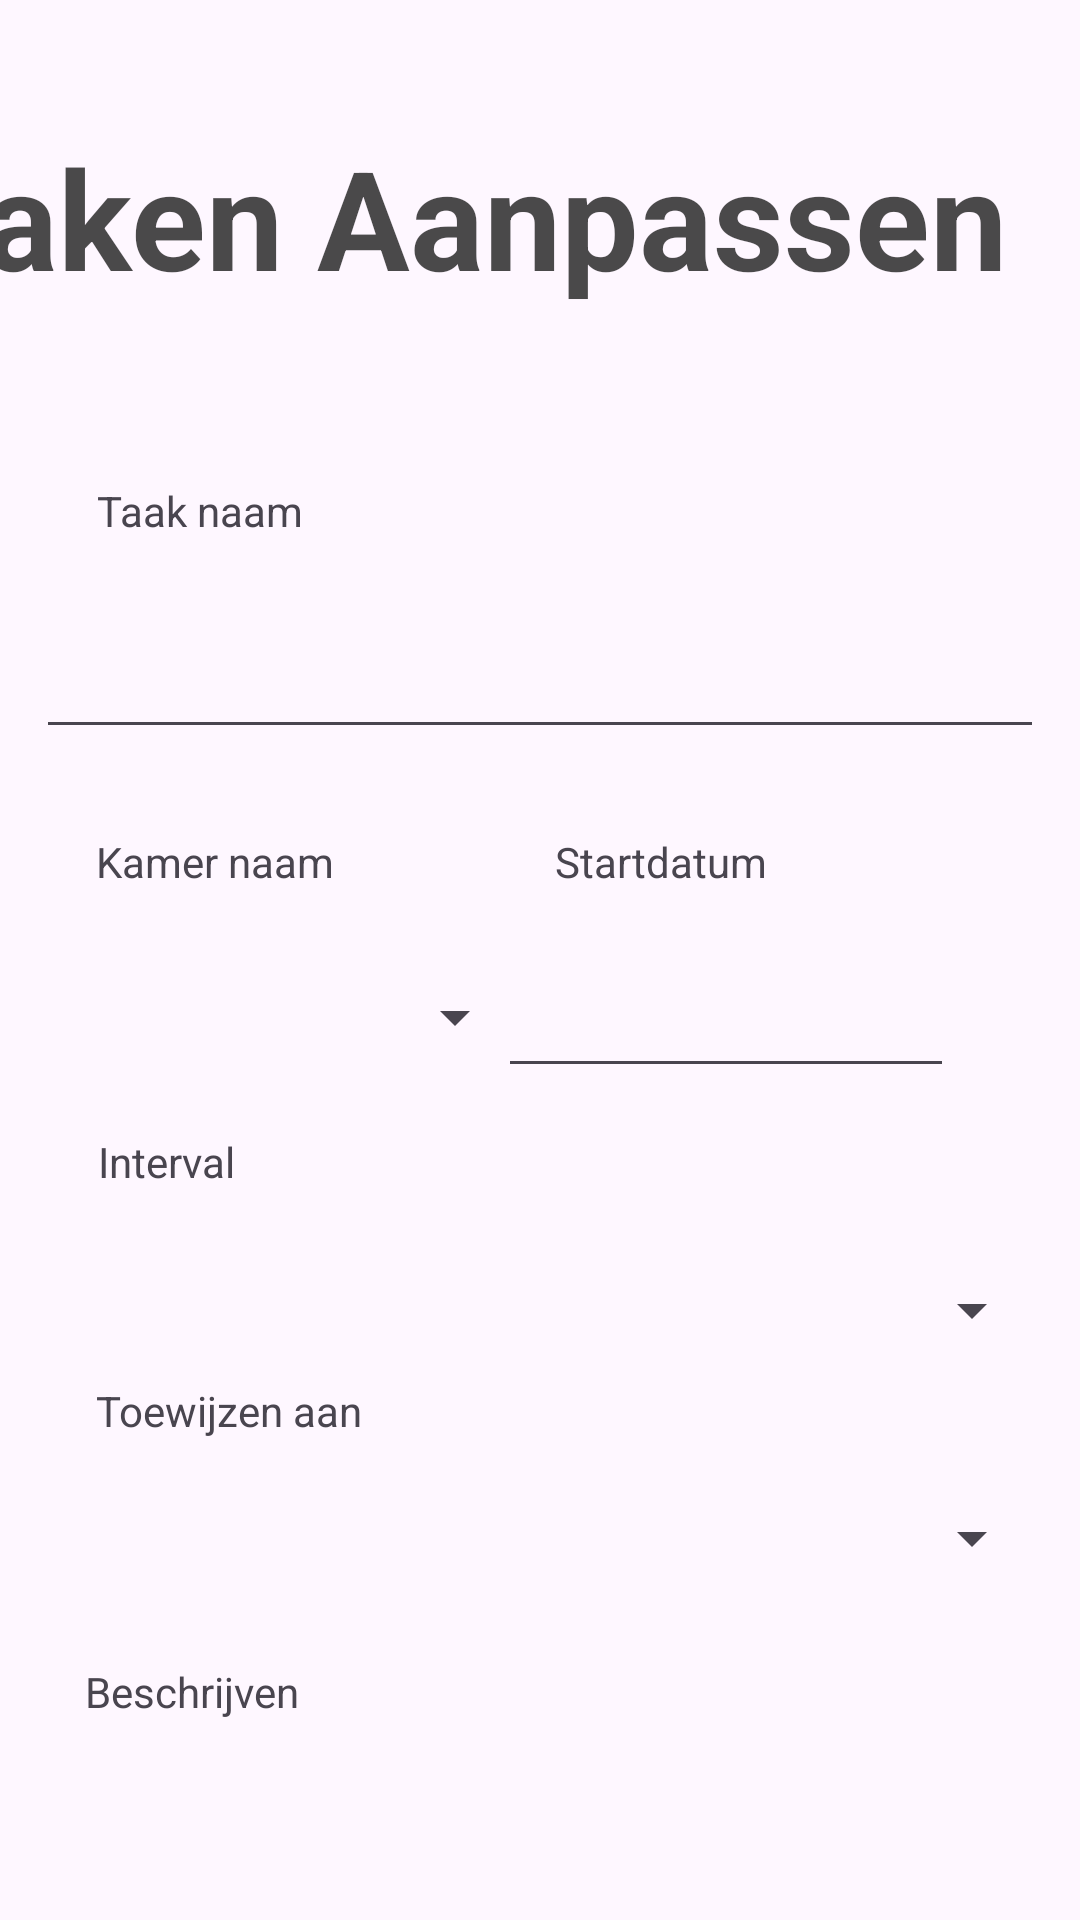

Here is an Android app screen rendered from its layout file. Give the layout XML and the strings, colors and styles it references.
<!-- AndroidManifest.xml: application theme Theme.CleaningBuddy -->
<!-- res/layout/activity_edit_one_task.xml -->
<?xml version="1.0" encoding="utf-8"?>
<androidx.constraintlayout.widget.ConstraintLayout xmlns:android="http://schemas.android.com/apk/res/android"
    xmlns:app="http://schemas.android.com/apk/res-auto"
    xmlns:tools="http://schemas.android.com/tools"
    android:id="@+id/main"
    android:layout_width="match_parent"
    android:layout_height="match_parent"
    tools:context=".EditOneTaskActivity">

    <TextView
        android:id="@+id/editOneTask_title_tv_id"
        android:layout_width="391dp"
        android:layout_height="99dp"
        android:text="@string/editOneTask_title_tv_text"
        android:textAppearance="@style/CustumTitle"
        app:layout_constraintBottom_toBottomOf="parent"
        app:layout_constraintEnd_toEndOf="parent"
        app:layout_constraintHorizontal_bias="1.0"
        app:layout_constraintStart_toStartOf="parent"
        app:layout_constraintTop_toTopOf="parent"
        app:layout_constraintVertical_bias="0.077" />

    <TextView
        android:id="@+id/newTask_taskName_tv_id"
        android:layout_width="wrap_content"
        android:layout_height="wrap_content"
        android:layout_marginTop="20dp"
        android:text="@string/newTask_taskName_tv_text"
        app:layout_constraintEnd_toEndOf="parent"
        app:layout_constraintHorizontal_bias="0.111"
        app:layout_constraintStart_toStartOf="parent"
        app:layout_constraintTop_toBottomOf="@+id/editOneTask_title_tv_id" />

    <EditText
        android:id="@+id/editOneTask_taskName_pt_id"
        android:layout_width="336dp"
        android:layout_height="50dp"
        android:layout_marginTop="20dp"
        android:ems="10"
        android:inputType="text"
        app:layout_constraintEnd_toEndOf="parent"
        app:layout_constraintHorizontal_bias="0.506"
        app:layout_constraintStart_toStartOf="parent"
        app:layout_constraintTop_toBottomOf="@+id/newTask_taskName_tv_id" />

    <TextView
        android:id="@+id/newTask_roomName_tv_id"
        android:layout_width="wrap_content"
        android:layout_height="wrap_content"
        android:layout_marginTop="28dp"
        android:text="@string/newTask_roomName_tv_text"
        app:layout_constraintEnd_toEndOf="parent"
        app:layout_constraintHorizontal_bias="0.114"
        app:layout_constraintStart_toStartOf="parent"
        app:layout_constraintTop_toBottomOf="@+id/editOneTask_taskName_pt_id" />

    <TextView
        android:id="@+id/newTask_Interval_tv_id"
        android:layout_width="wrap_content"
        android:layout_height="wrap_content"
        android:layout_marginTop="20dp"
        android:text="@string/newTask_Interval_tv_text"
        app:layout_constraintEnd_toEndOf="parent"
        app:layout_constraintHorizontal_bias="0.104"
        app:layout_constraintStart_toStartOf="parent"
        app:layout_constraintTop_toBottomOf="@+id/editOneTask_roomName_sp_id"
        tools:ignore="MissingConstraints" />

    <TextView
        android:id="@+id/newTask_Assign_tv_id"
        android:layout_width="wrap_content"
        android:layout_height="wrap_content"
        android:layout_marginTop="8dp"
        android:text="@string/newTask_Assign_tv_text"
        app:layout_constraintEnd_toEndOf="parent"
        app:layout_constraintHorizontal_bias="0.118"
        app:layout_constraintStart_toStartOf="parent"
        app:layout_constraintTop_toBottomOf="@+id/editOneTask_Interval_sp_id"
        tools:ignore="MissingConstraints" />

    <Button
        android:id="@+id/editOneTask_updateOneTask_btn_id"
        android:layout_width="wrap_content"
        android:layout_height="wrap_content"
        android:layout_marginTop="148dp"
        android:text="Taak aanpassen"
        app:layout_constraintEnd_toEndOf="parent"
        app:layout_constraintHorizontal_bias="0.093"
        app:layout_constraintStart_toStartOf="parent"
        app:layout_constraintTop_toBottomOf="@+id/editOneTask_Assign_sp_id" />

    <Button
        android:id="@+id/editOneTask_close_btn_id"
        android:layout_width="wrap_content"
        android:layout_height="wrap_content"
        android:onClick="close"
        android:text="@string/close_btn_text"
        app:layout_constraintBottom_toBottomOf="parent"
        app:layout_constraintEnd_toEndOf="parent"
        app:layout_constraintHorizontal_bias="0.108"
        app:layout_constraintStart_toStartOf="parent"
        app:layout_constraintTop_toBottomOf="@+id/editOneTask_updateOneTask_btn_id"
        app:layout_constraintVertical_bias="0.702" />

    <Spinner
        android:id="@+id/editOneTask_roomName_sp_id"
        android:layout_width="147dp"
        android:layout_height="37dp"
        android:layout_marginTop="24dp"
        app:layout_constraintEnd_toEndOf="parent"
        app:layout_constraintHorizontal_bias="0.135"
        app:layout_constraintStart_toStartOf="parent"
        app:layout_constraintTop_toBottomOf="@+id/newTask_roomName_tv_id" />

    <Spinner
        android:id="@+id/editOneTask_Interval_sp_id"
        android:layout_width="336dp"
        android:layout_height="32dp"
        android:layout_marginTop="24dp"
        app:layout_constraintEnd_toEndOf="parent"
        app:layout_constraintStart_toStartOf="parent"
        app:layout_constraintTop_toBottomOf="@+id/newTask_Interval_tv_id" />

    <Spinner
        android:id="@+id/editOneTask_Assign_sp_id"
        android:layout_width="335dp"
        android:layout_height="26dp"
        android:layout_marginTop="20dp"
        app:layout_constraintEnd_toEndOf="parent"
        app:layout_constraintHorizontal_bias="0.526"
        app:layout_constraintStart_toStartOf="parent"
        app:layout_constraintTop_toBottomOf="@+id/newTask_Assign_tv_id" />

    <TextView
        android:id="@+id/newTask_StartDate_id"
        android:layout_width="wrap_content"
        android:layout_height="wrap_content"
        android:layout_marginTop="28dp"
        android:text="@string/newTask_StartDate_text"
        app:layout_constraintEnd_toEndOf="parent"
        app:layout_constraintHorizontal_bias="0.414"
        app:layout_constraintStart_toEndOf="@+id/newTask_roomName_tv_id"
        app:layout_constraintTop_toBottomOf="@+id/editOneTask_taskName_pt_id" />

    <EditText
        android:id="@+id/editOneTask_startDate_dt_id"
        android:layout_width="152dp"
        android:layout_height="54dp"
        android:layout_marginTop="12dp"
        android:layout_marginEnd="44dp"
        app:layout_constraintEnd_toEndOf="parent"
        app:layout_constraintHorizontal_bias="0.843"
        app:layout_constraintStart_toEndOf="@+id/editOneTask_roomName_sp_id"
        app:layout_constraintTop_toBottomOf="@+id/newTask_StartDate_id" />

    <TextView
        android:id="@+id/nieuwe_taak_beschrijven_txt_id"
        android:layout_width="76dp"
        android:layout_height="31dp"
        android:text="Beschrijven"
        app:layout_constraintBottom_toTopOf="@+id/editOneTask_updateOneTask_btn_id"
        app:layout_constraintEnd_toEndOf="parent"
        app:layout_constraintHorizontal_bias="0.1"
        app:layout_constraintStart_toStartOf="parent"
        app:layout_constraintTop_toBottomOf="@+id/editOneTask_Assign_sp_id"
        app:layout_constraintVertical_bias="0.246" />

    <EditText
        android:id="@+id/nieuwe_taak_beschrijven_et_id"
        android:layout_width="336dp"
        android:layout_height="50dp"
        android:layout_marginEnd="40dp"
        android:ems="10"
        android:inputType="text"
        app:layout_constraintBottom_toTopOf="@+id/editOneTask_updateOneTask_btn_id"
        app:layout_constraintEnd_toEndOf="parent"
        app:layout_constraintTop_toBottomOf="@+id/nieuwe_taak_beschrijven_txt_id" />


</androidx.constraintlayout.widget.ConstraintLayout>
<!-- resources referenced by this layout -->
<resources>
  <string name="close_btn_text">Terug</string>
  <string name="editOneTask_title_tv_text">Taken Aanpassen</string>
  <string name="newTask_Assign_tv_text">Toewijzen aan</string>
  <string name="newTask_Interval_tv_text">Interval</string>
  <string name="newTask_StartDate_text">Startdatum</string>
  <string name="newTask_roomName_tv_text">Kamer naam</string>
  <string name="newTask_taskName_tv_text">Taak naam</string>
  <style name="CustumTitle" parent="Base.Theme.CleaningBuddy">
          <item name="android:textColor">#B7030403</item>
          <item name="android:textSize">46sp</item>
          <item name="android:fontFamily">sans-serif</item>
          <item name="android:textStyle">bold</item>
      </style>
  <style name="Theme.CleaningBuddy" parent="Base.Theme.CleaningBuddy" />
  <style name="Base.Theme.CleaningBuddy" parent="Theme.Material3.DayNight.NoActionBar">
          
          
      </style>
</resources>
